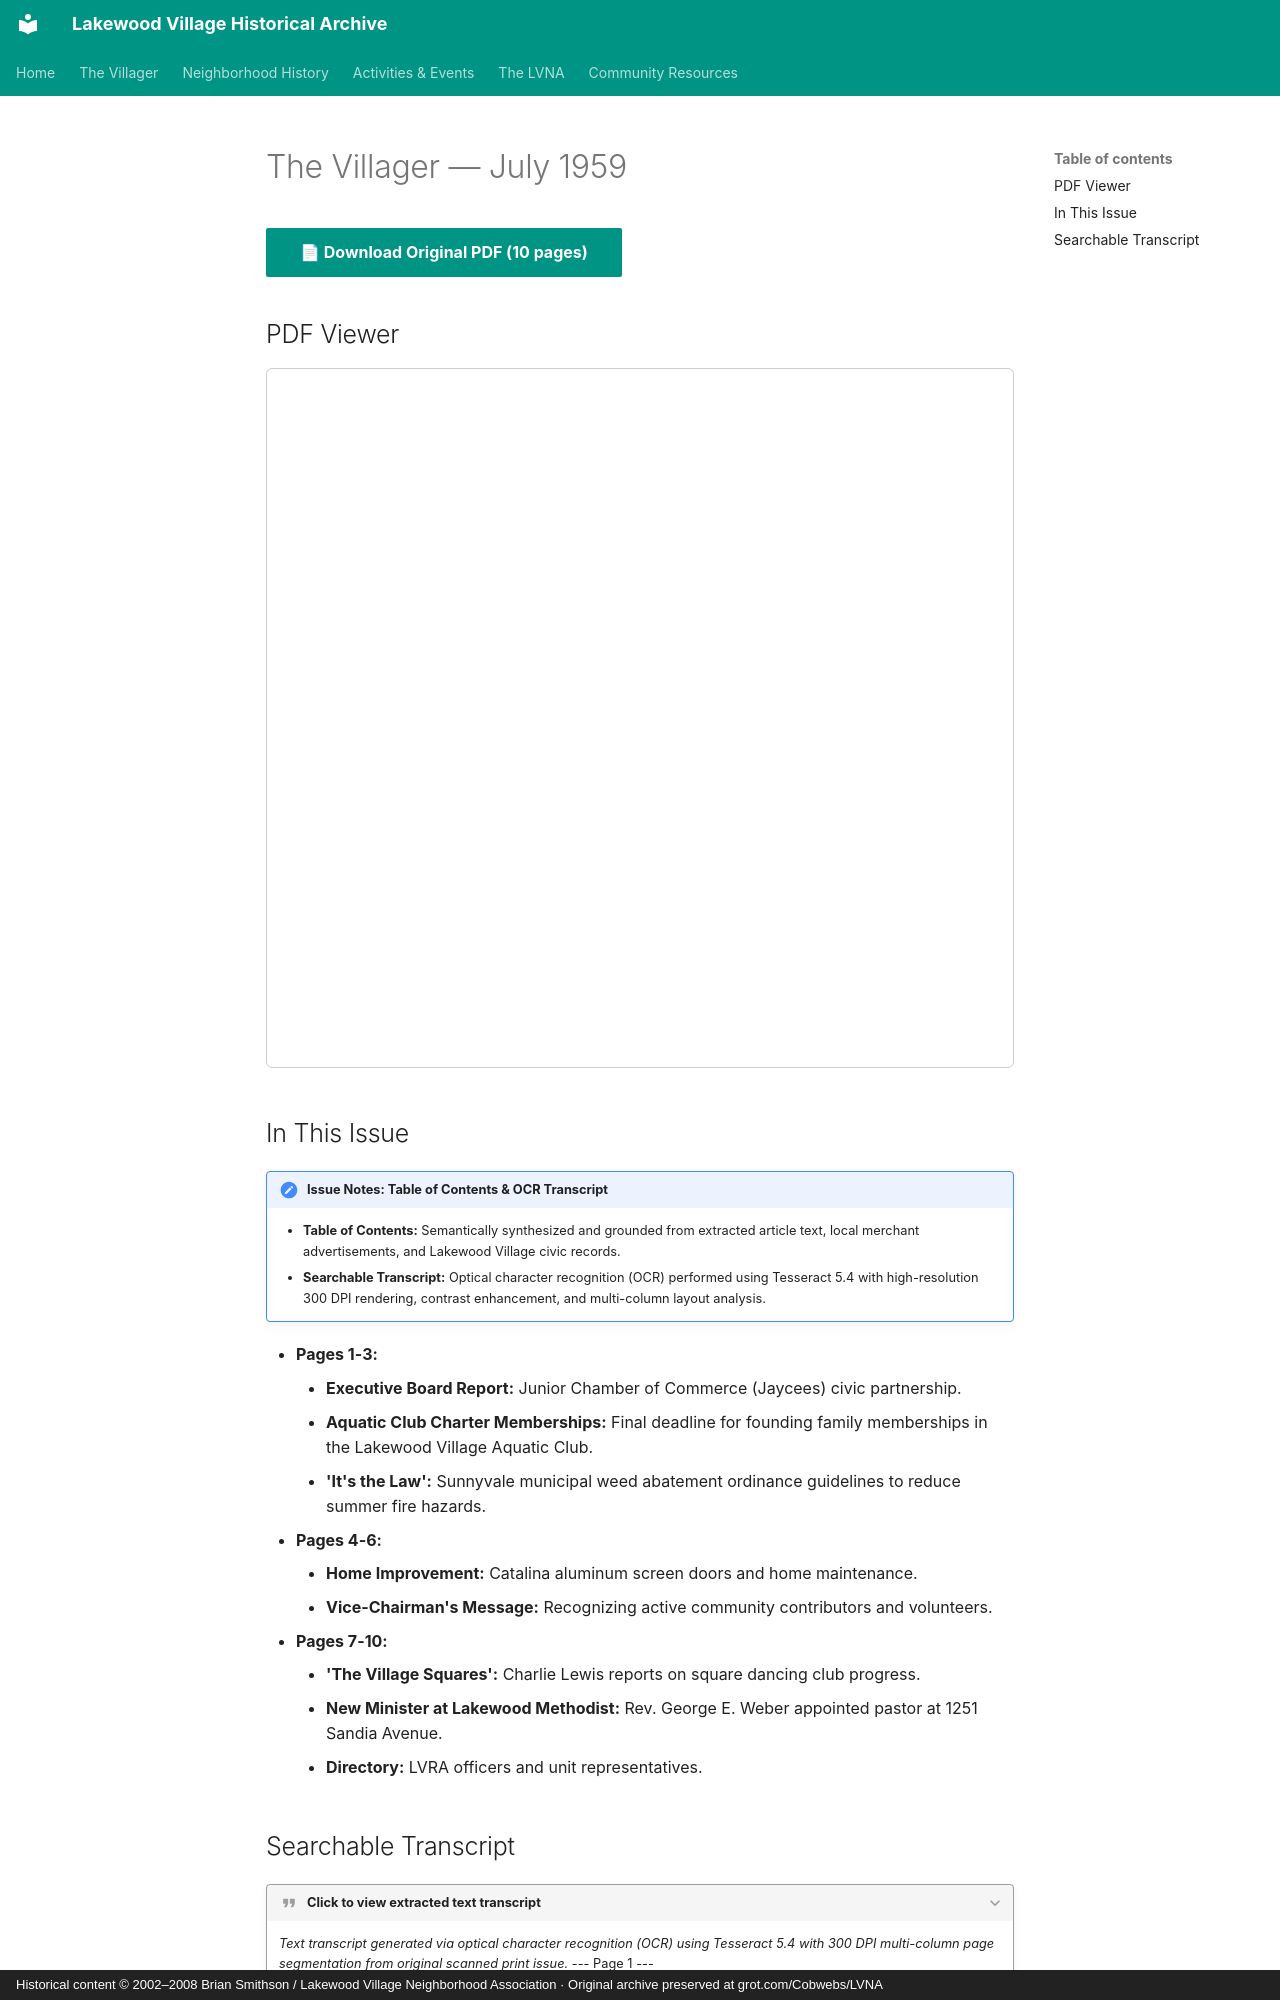

repository: patpat9/lvna_archive · page: Villager/Issues/1959-07/index.html · generator: mkdocs · copyright: Historical content © 2002–2008 Brian Smithson / Lakewood Village Neighborhood Association · Original archive preserved at grot.com/Cobwebs/LVNA

# The Villager — July 1959

[📄 **Download Original PDF** (10 pages)](../Villager_Back_Issues/More_LVRA_Villager/1959-07.pdf){ .md-button .md-button--primary }

## PDF Viewer

<iframe src="../../../Villager/Villager_Back_Issues/More_LVRA_Villager/1959-07.pdf" width="100%" height="700px" style="border: 1px solid #ccc; border-radius: 6px;">
  <p>Your browser does not support inline PDFs. <a href="../../../Villager/Villager_Back_Issues/More_LVRA_Villager/1959-07.pdf">Click here to download.</a></p>
</iframe>

## In This Issue

!!! note "Issue Notes: Table of Contents & OCR Transcript"
    - **Table of Contents:** Semantically synthesized and grounded from extracted article text, local merchant advertisements, and Lakewood Village civic records.
    - **Searchable Transcript:** Optical character recognition (OCR) performed using Tesseract 5.4 with high-resolution 300 DPI rendering, contrast enhancement, and multi-column layout analysis.

- **Pages 1-3:**
    - **Executive Board Report:** Junior Chamber of Commerce (Jaycees) civic partnership.
    - **Aquatic Club Charter Memberships:** Final deadline for founding family memberships in the Lakewood Village Aquatic Club.
    - **'It's the Law':** Sunnyvale municipal weed abatement ordinance guidelines to reduce summer fire hazards.
- **Pages 4-6:**
    - **Home Improvement:** Catalina aluminum screen doors and home maintenance.
    - **Vice-Chairman's Message:** Recognizing active community contributors and volunteers.
- **Pages 7-10:**
    - **'The Village Squares':** Charlie Lewis reports on square dancing club progress.
    - **New Minister at Lakewood Methodist:** Rev. George E. Weber appointed pastor at 1251 Sandia Avenue.
    - **Directory:** LVRA officers and unit representatives.
